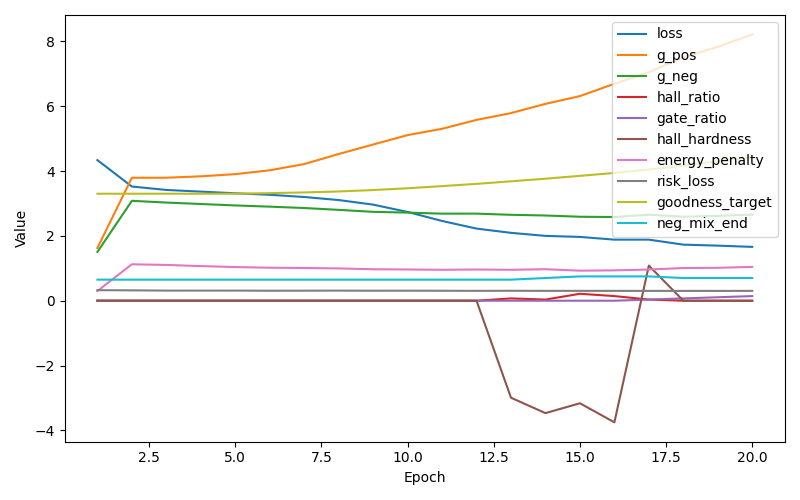

The table this chart was drawn from, first rows:
epoch, loss, g_pos, g_neg, hallucinate_ratio, gate_ratio, hall_hardness, hall_close_ratio, energy_penalty, risk_loss, goodness_target_used, neg_mix_end_used, neg_gate_margin_used, hall_lr_used, hall_steps_used, hall_node_fraction_used
1, 4.337, 1.627, 1.504, 0.0000, 0.0000, 0.000000, 0.0000, 0.2983, 0.3261, 3.3, 0.65, 1.3, 0.02, 1, 0.2
2, 3.522, 3.792, 3.081, 0.0000, 0.0000, 0.000000, 0.0000, 1.124, 0.3196, 3.3, 0.65, 1.3, 0.02, 1, 0.2
3, 3.417, 3.794, 3.028, 0.0000, 0.0000, 0.000000, 0.0000, 1.104, 0.3124, 3.3, 0.65, 1.3, 0.02, 1, 0.2
4, 3.365, 3.837, 2.983, 0.0000, 0.0000, 0.000000, 0.0000, 1.068, 0.3117, 3.3, 0.65, 1.3, 0.02, 1, 0.2
5, 3.314, 3.904, 2.939, 0.0000, 0.0000, 0.000000, 0.0000, 1.038, 0.3121, 3.3, 0.65, 1.3, 0.02, 1, 0.2
6, 3.267, 4.023, 2.902, 0.0000, 0.0000, 0.000000, 0.0000, 1.018, 0.3083, 3.318, 0.65, 1.3, 0.021, 1, 0.2017
7, 3.199, 4.215, 2.859, 0.0000, 0.0000, 0.000000, 0.0000, 1.01, 0.31, 3.34, 0.65, 1.3, 0.022, 1, 0.2033
8, 3.105, 4.525, 2.802, 0.0000, 0.0000, 0.000000, 0.0000, 0.9962, 0.3113, 3.369, 0.65, 1.3, 0.023, 2, 0.205
9, 2.964, 4.817, 2.742, 0.0000, 0.0000, 0.000000, 0.0000, 0.9704, 0.3087, 3.413, 0.65, 1.3, 0.024, 2, 0.2067
10, 2.738, 5.108, 2.718, 0.0000, 0.0000, 0.000000, 0.0000, 0.9636, 0.3095, 3.468, 0.65, 1.3, 0.025, 2, 0.2083
11, 2.46, 5.302, 2.685, 0.0000, 0.0000, 0.000000, 0.0000, 0.9541, 0.3074, 3.535, 0.65, 1.3, 0.026, 2, 0.21
12, 2.224, 5.577, 2.686, 0.0000, 0.0000, 0.000000, 0.0000, 0.9622, 0.3043, 3.604, 0.65, 1.3, 0.027, 3, 0.2117
13, 2.093, 5.787, 2.65, 0.0714, 0.0000, -2.992, 1, 0.9542, 0.3069, 3.683, 0.65, 1.3, 0.028, 3, 0.2133
14, 2, 6.072, 2.629, 0.0357, 0.0000, -3.467, 1, 0.9718, 0.3041, 3.763, 0.7, 1.25, 0.03125, 3, 0.23
15, 1.968, 6.311, 2.59, 0.2143, 0.0000, -3.163, 1, 0.9265, 0.3039, 3.851, 0.75, 1.2, 0.03537, 4, 0.25
16, 1.884, 6.692, 2.581, 0.1429, 0.0000, -3.751, 1, 0.9363, 0.3035, 3.941, 0.75, 1.15, 0.04055, 4, 0.2733
17, 1.884, 7.046, 2.653, 0.0357, 0.0357, 1.084, 0.0000, 0.9618, 0.3028, 4.046, 0.75, 1.1, 0.04698, 5, 0.3
18, 1.73, 7.509, 2.591, 0.0000, 0.0714, 0.000000, 0.0000, 1.009, 0.303, 4.166, 0.7, 1.15, 0.04429, 5, 0.2867
19, 1.699, 7.832, 2.618, 0.0000, 0.1071, 0.000000, 0.0000, 1.015, 0.3021, 4.299, 0.7, 1.15, 0.04615, 5, 0.2933
20, 1.66, 8.214, 2.656, 0.0000, 0.1429, 0.000000, 0.0000, 1.043, 0.3035, 4.438, 0.7, 1.15, 0.04802, 6, 0.3
